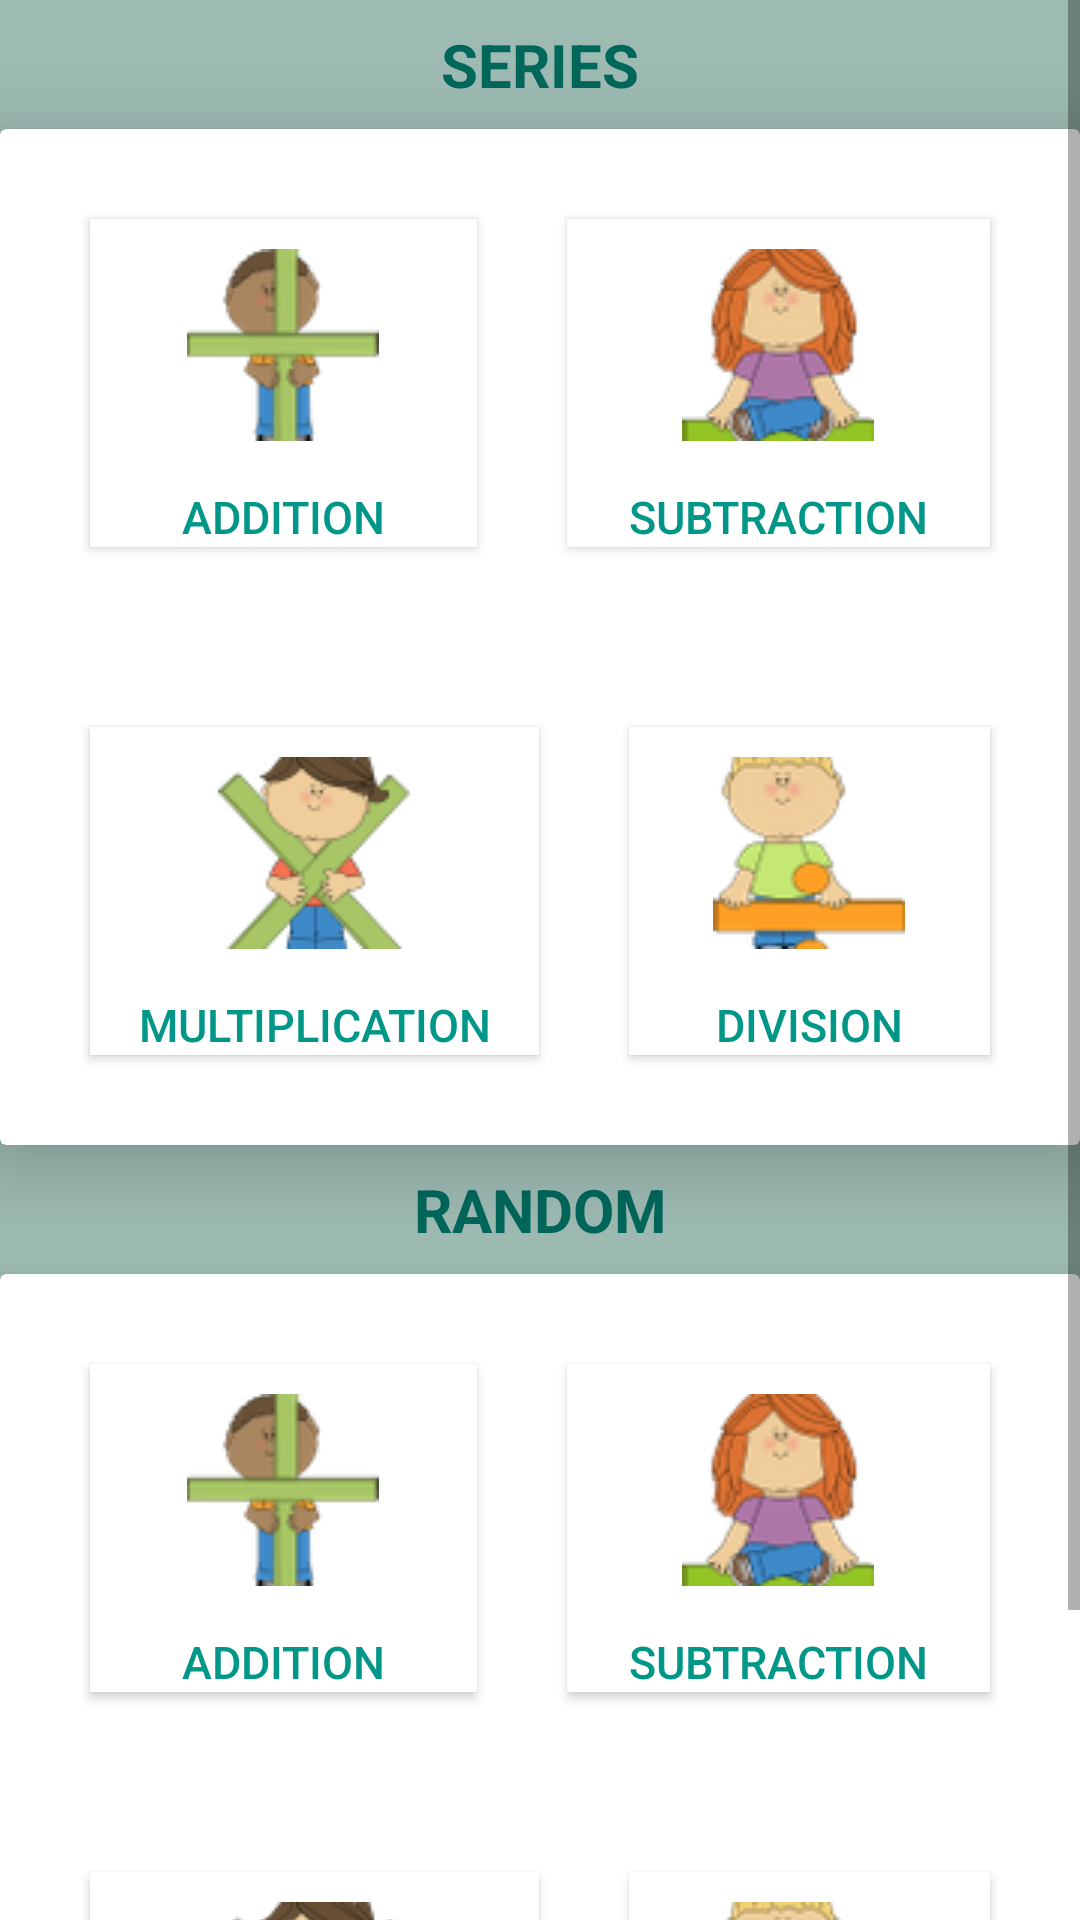

Here is an Android app screen rendered from its layout file. Give the layout XML and the strings, colors and styles it references.
<!-- AndroidManifest.xml: application theme AppTheme -->
<!-- res/layout/activity_category.xml -->
<?xml version="1.0" encoding="utf-8"?>
<android.support.constraint.ConstraintLayout xmlns:android="http://schemas.android.com/apk/res/android"
    xmlns:app="http://schemas.android.com/apk/res-auto"
    xmlns:tools="http://schemas.android.com/tools"
    android:layout_width="match_parent"
    android:layout_height="match_parent"
    android:background="@color/grey"
    tools:context="com.atrio.calculationlearner.CategoryActivity">
<ScrollView
    android:layout_width="match_parent"
    android:layout_height="match_parent">
    <LinearLayout
    android:layout_width="match_parent"
    android:layout_height="match_parent"
    android:orientation="vertical">
    <TextView
        android:id="@+id/textView"
        android:layout_width="match_parent"
        android:layout_height="wrap_content"
        android:layout_marginBottom="8dp"
        android:layout_marginEnd="8dp"
        android:layout_marginStart="8dp"
        android:layout_marginTop="8dp"
        android:text="SERIES"
        android:textAlignment="center"
        android:textColor="@color/colorPrimaryDark"
        android:textSize="20sp"
        android:textStyle="bold"
        app:layout_constraintBottom_toTopOf="@id/series_card"
        app:layout_constraintEnd_toEndOf="parent"
        app:layout_constraintStart_toStartOf="parent"
        app:layout_constraintTop_toTopOf="parent" />

    <android.support.v7.widget.CardView
        android:id="@+id/series_card"
        android:layout_width="match_parent"
        android:layout_height="wrap_content"
        android:orientation="horizontal"
        android:padding="10dp"
        app:cardElevation="15dp"
        app:layout_constraintBottom_toTopOf="@+id/textView2"
        app:layout_constraintEnd_toEndOf="parent"
        app:layout_constraintStart_toStartOf="parent"
        app:layout_constraintTop_toBottomOf="@id/textView">
        <LinearLayout
            android:layout_width="match_parent"
            android:layout_height="wrap_content"
            android:orientation="vertical">
        <LinearLayout
            android:layout_width="match_parent"
            android:layout_height="wrap_content"
            android:orientation="horizontal"
            android:padding="15dp"
            android:weightSum="2">

            <Button
                android:id="@+id/btn_adds"
                android:layout_width="wrap_content"
                android:layout_height="wrap_content"
                android:textColor="@color/colorPrimary"
                android:textSize="15sp"
                android:background="@color/white"
                android:layout_weight="1"
                android:drawableTop="@drawable/pluss"
                android:drawablePadding="15dp"
                android:paddingTop="10dp"
                android:layout_margin="15dp"
                android:text="addition"/>

            <Button
                android:id="@+id/btn_subs"
                android:layout_width="wrap_content"
                android:layout_height="wrap_content"
                android:layout_weight="1"
                android:layout_margin="15dp"
                android:drawablePadding="15dp"
                android:paddingTop="10dp"
                android:background="@color/white"
                android:textColor="@color/colorPrimary"
                android:textSize="15sp"
                android:drawableTop="@drawable/sub"
                android:text="Subtraction" />
        </LinearLayout>
        <LinearLayout
            android:layout_width="match_parent"
            android:layout_height="wrap_content"
            android:orientation="horizontal"
            android:padding="15dp"
            android:weightSum="2">

            <Button
                android:id="@+id/btn_muls"
                android:layout_width="wrap_content"
                android:layout_height="wrap_content"
                android:layout_weight="1"
                android:drawablePadding="15dp"
                android:paddingTop="10dp"
                android:layout_margin="15dp"
                android:textSize="15sp"
                android:background="@color/white"
                android:textColor="@color/colorPrimary"
                android:drawableTop="@drawable/new_mul"
                android:text="multiplication"/>

            <Button
                android:id="@+id/btn_divs"
                android:layout_width="wrap_content"
                android:layout_height="wrap_content"
                android:layout_weight="1"
                android:layout_margin="15dp"
                android:drawablePadding="15dp"
                android:paddingTop="10dp"
                android:textColor="@color/colorPrimary"
                android:background="@color/white"
                android:textSize="15sp"
                android:drawableTop="@drawable/div"
                android:text="Division" />
        </LinearLayout>
        </LinearLayout>
    </android.support.v7.widget.CardView>

    <TextView
        android:id="@+id/textView2"
        android:layout_width="match_parent"
        android:layout_height="wrap_content"
        android:layout_marginBottom="8dp"
        android:layout_marginEnd="8dp"
        android:layout_marginStart="8dp"
        android:layout_marginTop="8dp"
        android:text="RANDOM"
        android:textAlignment="center"
        android:textColor="@color/colorPrimaryDark"
        android:textSize="20sp"
        android:textStyle="bold"
        app:layout_constraintBottom_toTopOf="@+id/random_card"
        app:layout_constraintEnd_toEndOf="parent"
        app:layout_constraintStart_toStartOf="parent"
        app:layout_constraintTop_toBottomOf="@id/series_card" />

    <android.support.v7.widget.CardView
        android:id="@+id/random_card"
        android:layout_width="match_parent"
        android:layout_height="wrap_content"
        android:orientation="horizontal"
        android:padding="10dp"
        app:cardElevation="15dp"
        app:layout_constraintBottom_toBottomOf="parent"
        app:layout_constraintEnd_toEndOf="parent"
        app:layout_constraintStart_toStartOf="parent"
        app:layout_constraintTop_toBottomOf="@id/textView2">
        <LinearLayout
            android:layout_width="match_parent"
            android:layout_height="wrap_content"
            android:orientation="vertical">
            <LinearLayout
                android:layout_width="match_parent"
                android:layout_height="wrap_content"
                android:orientation="horizontal"
                android:padding="15dp"
                android:weightSum="2">

                <Button
                    android:id="@+id/btn_addr"
                    android:layout_width="wrap_content"
                    android:layout_height="wrap_content"
                    android:textColor="@color/colorPrimary"
                    android:background="@color/white"
                    android:textSize="15sp"
                    android:layout_weight="1"
                    android:drawableTop="@drawable/pluss"
                    android:drawablePadding="15dp"
                    android:paddingTop="10dp"
                    android:layout_margin="15dp"
                    android:text="addition"/>

                <Button
                    android:id="@+id/btn_subr"
                    android:layout_width="wrap_content"
                    android:layout_height="wrap_content"
                    android:layout_weight="1"
                    android:layout_margin="15dp"
                    android:drawablePadding="15dp"
                    android:paddingTop="10dp"
                    android:textColor="@color/colorPrimary"
                    android:background="@color/white"
                    android:textSize="15sp"
                    android:drawableTop="@drawable/sub"
                    android:text="Subtraction" />
            </LinearLayout>
            <LinearLayout
                android:layout_width="match_parent"
                android:layout_height="wrap_content"
                android:orientation="horizontal"
                android:padding="15dp"
                android:weightSum="2">

                <Button
                    android:id="@+id/btn_mulr"
                    android:layout_width="wrap_content"
                    android:layout_height="wrap_content"
                    android:layout_weight="1"
                    android:drawablePadding="15dp"
                    android:paddingTop="10dp"
                    android:layout_margin="15dp"
                    android:textSize="15sp"
                    android:textColor="@color/colorPrimary"
                    android:background="@color/white"
                    android:drawableTop="@drawable/new_mul"
                    android:text="multiplication"/>

                <Button
                    android:id="@+id/btn_divr"
                    android:layout_width="wrap_content"
                    android:layout_height="wrap_content"
                    android:layout_weight="1"
                    android:layout_margin="15dp"
                    android:drawablePadding="15dp"
                    android:paddingTop="10dp"
                    android:textColor="@color/colorPrimary"
                    android:background="@color/white"
                    android:textSize="15sp"
                    android:drawableTop="@drawable/div"
                    android:text="Division" />
            </LinearLayout>
        </LinearLayout>
    </android.support.v7.widget.CardView>
</LinearLayout></ScrollView>
</android.support.constraint.ConstraintLayout>
<!-- resources referenced by this layout -->
<resources>
  <color name="colorPrimary">#009688</color>
  <color name="colorPrimaryDark">#00675b</color>
  <color name="grey">#9dbab3</color>
  <color name="white">#ffffff</color>
  <!-- drawable div: png bitmap (drawable, 2810 bytes) -->
  <!-- drawable new_mul: png bitmap (drawable, 2642 bytes) -->
  <!-- drawable pluss: png bitmap (drawable, 2454 bytes) -->
  <!-- drawable sub: png bitmap (drawable, 3490 bytes) -->
  <style name="AppTheme" parent="Theme.AppCompat.Light.NoActionBar">
          
          <item name="colorPrimary">@color/colorPrimary</item>
          <item name="colorPrimaryDark">@color/colorPrimaryDark</item>
          <item name="colorAccent">@color/colorAccent</item>
      </style>
  <color name="colorAccent">#4DB6AC</color>
</resources>
